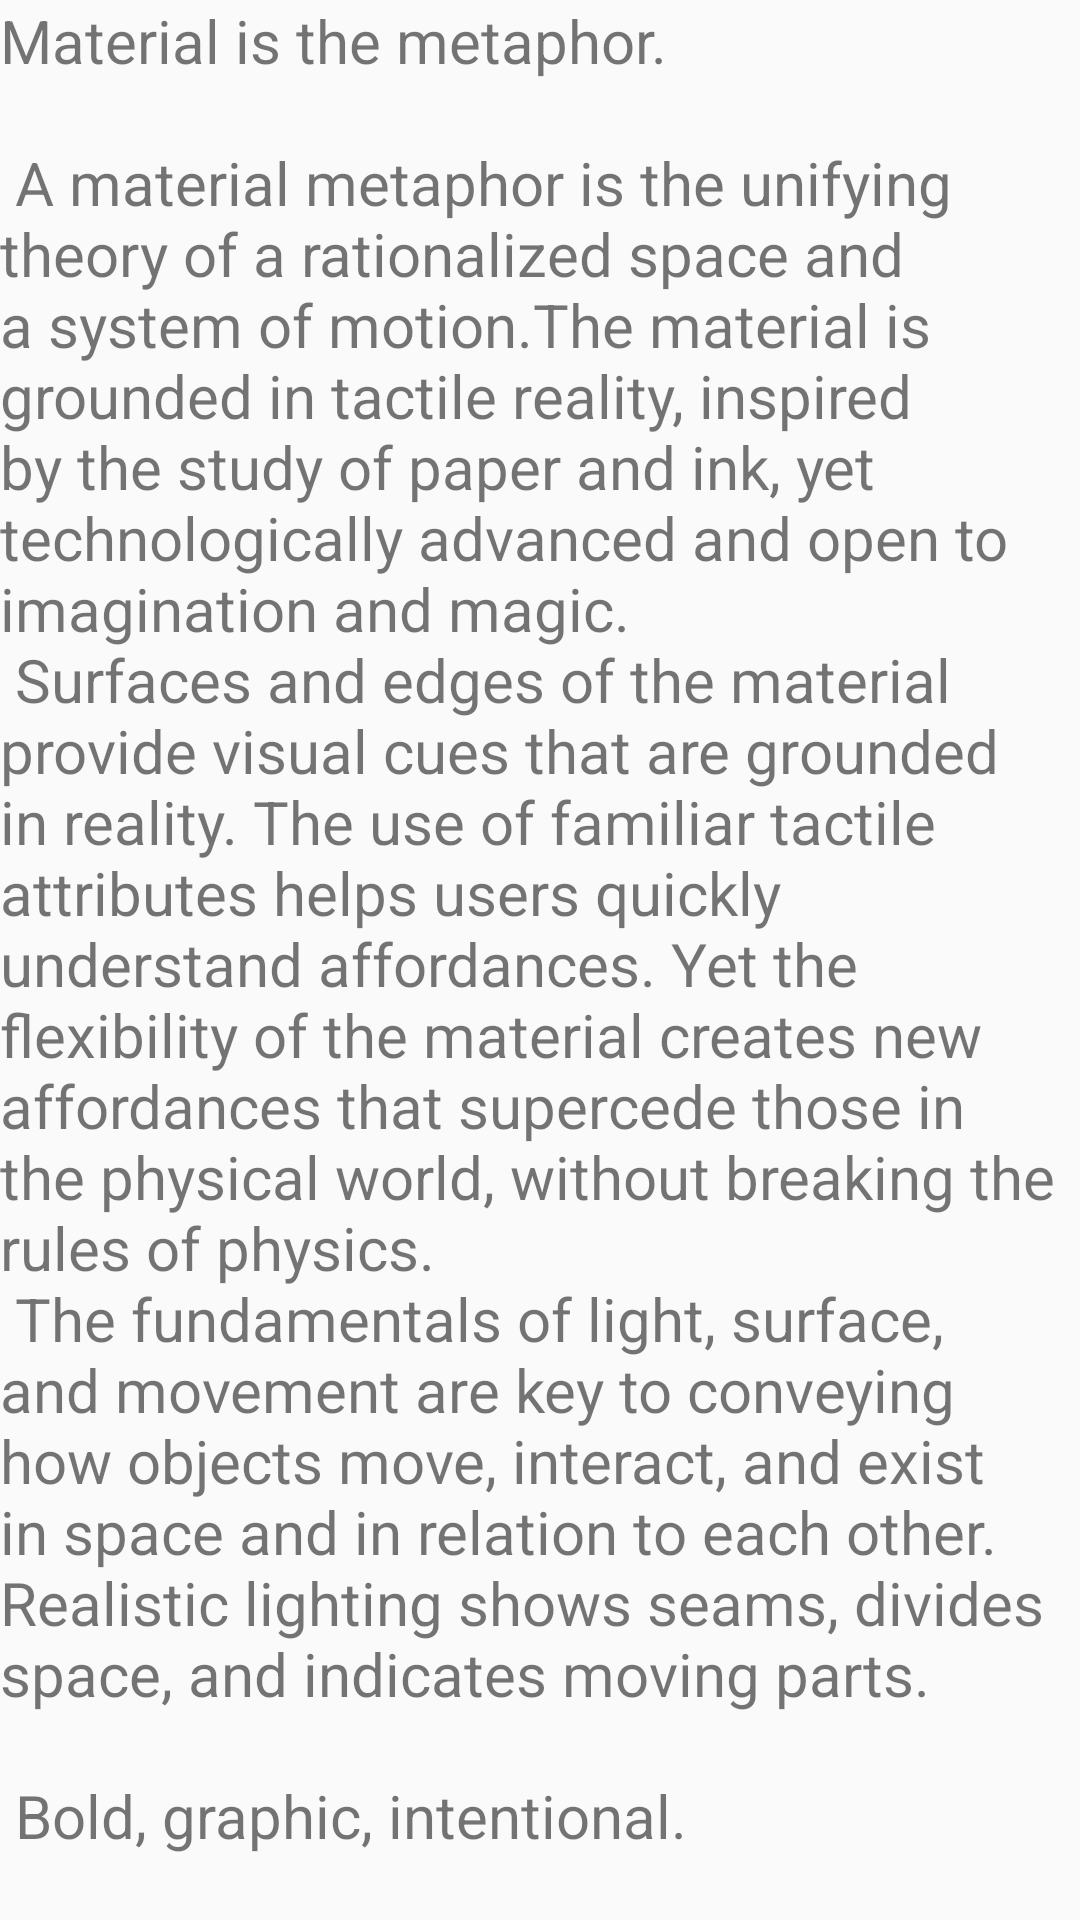

Here is an Android app screen rendered from its layout file. Give the layout XML and the strings, colors and styles it references.
<!-- AndroidManifest.xml: application theme AppTheme -->
<!-- res/layout/fragment_nestedscroll.xml -->
<?xml version="1.0" encoding="utf-8"?>
<android.support.v4.widget.NestedScrollView xmlns:android="http://schemas.android.com/apk/res/android"
    xmlns:app="http://schemas.android.com/apk/res-auto"
    android:layout_width="match_parent"
    android:layout_height="match_parent"
    android:fillViewport="true"
    app:layout_behavior="@string/appbar_scrolling_view_behavior">

    <TextView
        android:layout_width="match_parent"
        android:layout_height="wrap_content"
        android:text="@string/large_text"
        android:textSize="20sp"/>

</android.support.v4.widget.NestedScrollView>
<!-- resources referenced by this layout -->
<resources>
  <color name="colorPrimary">#b53f8e</color>
  <color name="colorPrimaryDark">#9f3071</color>
  <color name="colorAccent">#ff40df</color>
</resources>
